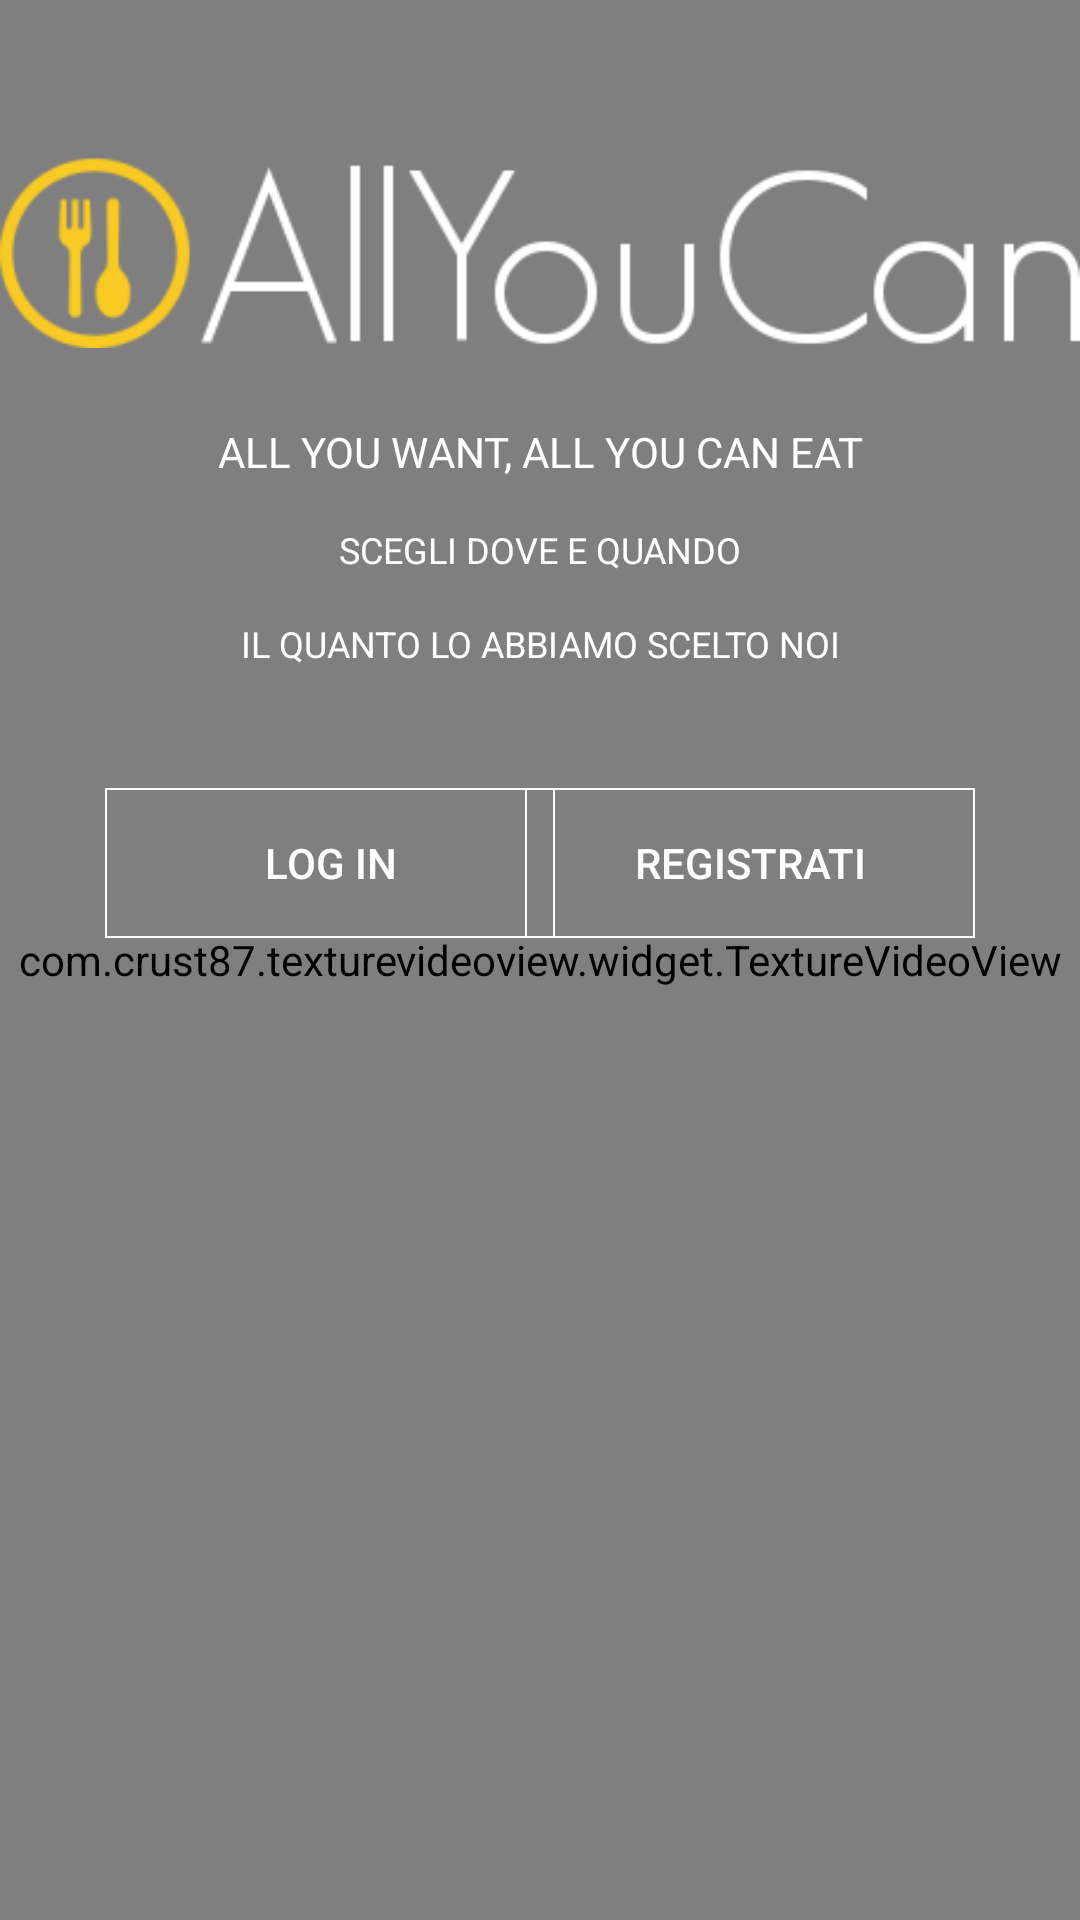

This screen was rendered from an Android layout file. Write that file and the resources it references.
<!-- AndroidManifest.xml: application theme AppTheme -->
<!-- res/layout/activity_welcome.xml -->
<?xml version="1.0" encoding="utf-8"?>
<RelativeLayout
    xmlns:android="http://schemas.android.com/apk/res/android"
    xmlns:app="http://schemas.android.com/apk/res-auto"
    xmlns:tools="http://schemas.android.com/tools"
    android:layout_width="match_parent"
    android:layout_height="match_parent"
    tools:context="com.android.itfs.myapplication.Welcome"
    android:background="@color/black">

    <com.crust87.texturevideoview.widget.TextureVideoView
        android:id="@+id/videoView"
        android:layout_width="fill_parent"
        android:layout_height="fill_parent"
        android:layout_alignParentTop="true"
        android:layout_alignParentBottom="true"
        app:scaleType="centerCrop"
        />

<ScrollView
    android:layout_width="match_parent"
    android:layout_height="match_parent">

    <LinearLayout
        android:layout_width="match_parent"
        android:layout_height="wrap_content"
        android:orientation="vertical">


    <ImageView
        android:id="@+id/logo"
        android:layout_width="wrap_content"
        android:layout_height="wrap_content"
        android:layout_alignParentTop="true"
        android:layout_centerHorizontal="true"
        android:layout_marginTop="40dp"
        app:srcCompat="@drawable/logo" />

    <TextView
        android:id="@+id/slogan"
        android:layout_width="match_parent"
        android:layout_height="wrap_content"
        android:textAlignment="center"
        android:layout_marginTop="16dp"
        android:textColor="@color/white"
        android:text="ALL YOU WANT, ALL YOU CAN EAT" />


    <TextView
        android:id="@+id/slogan2"
        android:layout_width="match_parent"
        android:layout_height="wrap_content"
        android:textAlignment="center"
        android:layout_marginTop="15dp"
        android:textSize="12sp"
        android:text="SCEGLI DOVE E QUANDO"
        android:textColor="@color/white"/>

        <TextView
            android:id="@+id/slogan3"
            android:layout_width="match_parent"
            android:layout_height="wrap_content"
            android:layout_marginTop="15dp"
            android:text="IL QUANTO LO ABBIAMO SCELTO NOI"
            android:textAlignment="center"
            android:textColor="@color/white"
            android:textSize="12sp" />

        <RelativeLayout
            android:layout_width="match_parent"
            android:layout_height="wrap_content">

    <Button
        android:id="@+id/signin"
        android:layout_width="150dp"
        android:layout_height="50dp"
        android:layout_alignParentStart="true"
        android:layout_marginStart="35dp"
        android:layout_marginTop="40dp"
        android:textColor="@color/white"
        android:background="@drawable/buttonstyle"
        android:text="LOG IN" />

    <Button
        android:id="@+id/signup"
        android:layout_width="150dp"
        android:layout_height="50dp"
        android:layout_alignParentRight="true"
        android:layout_marginTop="40dp"
        android:layout_marginEnd="35dp"
        android:background="@drawable/buttonstyle"
        android:text="REGISTRATI"
        android:textColor="@color/white" />


    <Button
        android:id="@+id/esploraB"
        android:layout_width="wrap_content"
        android:layout_height="wrap_content"
        android:alpha="0"
        android:layout_centerHorizontal="true"
        android:layout_marginTop="260dp"
        android:textSize="7dp"
        android:text="ESPLORA"
        android:textColor="@color/white"/>

            <ImageView
                android:id="@+id/freccinagiu"
                android:layout_width="30dp"
                android:layout_height="30dp"
                android:layout_alignParentBottom="true"
                android:layout_centerHorizontal="true"
                app:srcCompat="@drawable/freccia" />





        </RelativeLayout>
<TextView
    android:layout_width="wrap_content"
    android:layout_height="100dp"
    android:background="@color/white"/>
    </LinearLayout>


</ScrollView>
    </RelativeLayout>
<!-- resources referenced by this layout -->
<resources>
  <color name="black">#000000</color>
  <color name="white">#fff</color>
  <!-- drawable buttonstyle (drawable) -->
  <?xml version="1.0" encoding="utf-8"?>
  <selector xmlns:android="http://schemas.android.com/apk/res/android">
  <item>
      <shape android:shape="rectangle">
  
      <stroke
          android:width="0.5dp"
          android:color="@color/white"
          />
      </shape>
  </item>
  </selector>
  <!-- drawable logo: jpg bitmap (drawable, 10016 bytes) -->
  <style name="AppTheme" parent="Theme.AppCompat.Light.NoActionBar">
          
          <item name="colorPrimary">@color/black</item>
          <item name="colorPrimaryDark">@color/colorPrimaryDark</item>
          <item name="colorAccent">@color/colorAccent</item>
  
  
      </style>
  <color name="colorPrimaryDark">#c72c2c</color>
  <color name="colorAccent">#c8e8ff</color>
</resources>
